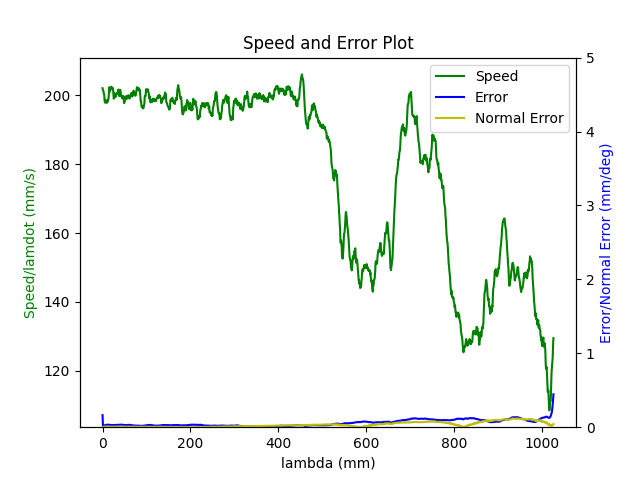

The data file committed next to this chart (first rows):
1.680271672345999956e+09, 0.000000000000000000e+00, 2.847155608778349500e-01, 3.691877513451085058e-01, 8.414232323864661439e-03, -6.029606420157330726e-01, -1.930360332644508459e+00, 5.023877891988117739e-01
1.680271672351000071e+09, 0.000000000000000000e+00, 2.847155608778349500e-01, 3.691877513451085058e-01, 8.414232323864661439e-03, -6.029606420157330726e-01, -1.930360332644508459e+00, 5.023877891988117739e-01
1.680271672355999947e+09, 0.000000000000000000e+00, 2.847155608778349500e-01, 3.691877513451085058e-01, 8.414232323864661439e-03, -6.029606420157330726e-01, -1.930360332644508459e+00, 5.023877891988117739e-01
1.680271672368000031e+09, 0.000000000000000000e+00, 2.847155608778349500e-01, 3.691877513451085058e-01, 8.414232323864661439e-03, -6.029606420157330726e-01, -1.930360332644508459e+00, 5.023877891988117739e-01
1.680271672371999979e+09, 0.000000000000000000e+00, 2.847155608778349500e-01, 3.691877513451085058e-01, 8.414232323864661439e-03, -6.029606420157330726e-01, -1.930360332644508459e+00, 5.023877891988117739e-01
1.680271672375999928e+09, 0.000000000000000000e+00, 2.847155608778349500e-01, 3.691877513451085058e-01, 8.414232323864661439e-03, -6.029606420157330726e-01, -1.930360332644508459e+00, 5.023877891988117739e-01
1.680271672380000114e+09, 0.000000000000000000e+00, 2.847155608778349500e-01, 3.691877513451085058e-01, 8.414232323864661439e-03, -6.029606420157330726e-01, -1.930360332644508459e+00, 5.023877891988117739e-01
1.680271672384000063e+09, 0.000000000000000000e+00, 2.847155608778349500e-01, 3.691877513451085058e-01, 8.414232323864661439e-03, -6.029606420157330726e-01, -1.930360332644508459e+00, 5.023877891988117739e-01
1.680271672388000011e+09, 0.000000000000000000e+00, 2.847155608778349500e-01, 3.691877513451085058e-01, 8.414232323864661439e-03, -6.029606420157330726e-01, -1.930360332644508459e+00, 5.023877891988117739e-01
1.680271672401000023e+09, 0.000000000000000000e+00, 2.847155608778349500e-01, 3.691877513451085058e-01, 8.414232323864661439e-03, -6.029606420157330726e-01, -1.930360332644508459e+00, 5.023877891988117739e-01
1.680271672440000057e+09, 1.000000000000000000e+00, 2.810329161561269662e-01, 3.678525744673328823e-01, 7.768460500626761002e-03, -6.014771121515378738e-01, -1.929524319932803156e+00, 5.088751780284747062e-01
1.680271672444000006e+09, 1.000000000000000000e+00, 2.810329161561269662e-01, 3.678525744673328823e-01, 7.768460500626761002e-03, -6.014771121515378738e-01, -1.929524319932803156e+00, 5.088751780284747062e-01
1.680271672450000048e+09, 1.000000000000000000e+00, 2.796541060470514317e-01, 3.673499196427584823e-01, 7.525859734599549787e-03, -6.009308240956635627e-01, -1.929203179350436281e+00, 5.112924590424867688e-01
1.680271672454999924e+09, 1.000000000000000000e+00, 2.782752959379758972e-01, 3.668559914644441422e-01, 7.285004297824331475e-03, -6.003670827472694649e-01, -1.928901237389841095e+00, 5.137097400564989425e-01
1.680271672459000111e+09, 1.000000000000000000e+00, 2.782752959379758972e-01, 3.668559914644441422e-01, 7.285004297824331475e-03, -6.003670827472694649e-01, -1.928901237389841095e+00, 5.137097400564989425e-01
1.680271672463000059e+09, 1.000000000000000000e+00, 2.769087031336643356e-01, 3.663515913106177857e-01, 7.044148861049114030e-03, -5.998207946913951538e-01, -1.928580096807474220e+00, 5.161287663997631281e-01
1.680271672467000008e+09, 1.000000000000000000e+00, 2.769087031336643356e-01, 3.663515913106177857e-01, 7.044148861049114030e-03, -5.998207946913951538e-01, -1.928580096807474220e+00, 5.161287663997631281e-01
1.680271672470999956e+09, 1.000000000000000000e+00, 2.755298930245888012e-01, 3.658576631323033346e-01, 6.803293424273896585e-03, -5.992587986722530680e-01, -1.928278154846879255e+00, 5.185460474137753017e-01
1.680271672474999905e+09, 1.000000000000000000e+00, 2.755298930245888012e-01, 3.658576631323033346e-01, 6.803293424273896585e-03, -5.992587986722530680e-01, -1.928278154846879255e+00, 5.185460474137753017e-01
1.680271672480000019e+09, 1.000000000000000000e+00, 2.741510829155133222e-01, 3.653550083077289901e-01, 6.562437987498679140e-03, -5.987125106163787569e-01, -1.927957014264512381e+00, 5.209633284277874754e-01
1.680271672483999968e+09, 1.000000000000000000e+00, 2.741510829155133222e-01, 3.653550083077289901e-01, 6.562437987498679140e-03, -5.987125106163787569e-01, -1.927957014264512381e+00, 5.209633284277874754e-01
1.680271672487999916e+09, 1.000000000000000000e+00, 2.727844901112017606e-01, 3.648523534831545900e-01, 6.321582550723461695e-03, -5.981487692679846591e-01, -1.927653326974665182e+00, 5.233823547710515500e-01
1.680271672492000103e+09, 1.000000000000000000e+00, 2.727844901112017606e-01, 3.648523534831545900e-01, 6.321582550723461695e-03, -5.981487692679846591e-01, -1.927653326974665182e+00, 5.233823547710515500e-01
1.680271672496000051e+09, 1.000000000000000000e+00, 2.714056800021262261e-01, 3.643584253048402499e-01, 6.080727113948244250e-03, -5.976024812121103480e-01, -1.927333931721550320e+00, 5.257996357850637237e-01
1.680271672500000000e+09, 1.000000000000000000e+00, 2.714056800021262261e-01, 3.643584253048402499e-01, 6.080727113948244250e-03, -5.976024812121103480e-01, -1.927333931721550320e+00, 5.257996357850637237e-01
1.680271672503999949e+09, 1.000000000000000000e+00, 2.700251245637986797e-01, 3.638540251510138934e-01, 5.839871677173026805e-03, -5.970404851929682621e-01, -1.927030244431703343e+00, 5.282186621283279093e-01
1.680271672507999897e+09, 1.000000000000000000e+00, 2.700251245637986797e-01, 3.638540251510138934e-01, 5.839871677173026805e-03, -5.970404851929682621e-01, -1.927030244431703343e+00, 5.282186621283279093e-01
1.680271672512000084e+09, 1.000000000000000000e+00, 2.686463144547232007e-01, 3.633600969726994423e-01, 5.599016240397808493e-03, -5.964941971370940621e-01, -1.926710849178588258e+00, 5.306359431423399720e-01
1.680271672516000032e+09, 1.000000000000000000e+00, 2.686463144547232007e-01, 3.633600969726994423e-01, 5.599016240397808493e-03, -5.964941971370940621e-01, -1.926710849178588258e+00, 5.306359431423399720e-01
1.680271672519999981e+09, 1.000000000000000000e+00, 2.672797216504116391e-01, 3.628574421481250978e-01, 5.356415474370597278e-03, -5.959304557886998532e-01, -1.926407161888741282e+00, 5.330532241563521456e-01
1.680271672523999929e+09, 1.000000000000000000e+00, 2.672797216504116391e-01, 3.628574421481250978e-01, 5.356415474370597278e-03, -5.959304557886998532e-01, -1.926407161888741282e+00, 5.330532241563521456e-01
1.680271672529999971e+09, 1.000000000000000000e+00, 2.659009115413361046e-01, 3.623635139698107022e-01, 5.115560037595380700e-03, -5.953841677328256532e-01, -1.926087766635626419e+00, 5.354722504996162202e-01
1.680271672536000013e+09, 1.000000000000000000e+00, 2.645221014322605702e-01, 3.618608591452363576e-01, 4.874704600820162388e-03, -5.948221717136835673e-01, -1.925784079345779221e+00, 5.378895315136283939e-01
1.680271672539999962e+09, 1.000000000000000000e+00, 2.645221014322605702e-01, 3.618608591452363576e-01, 4.874704600820162388e-03, -5.948221717136835673e-01, -1.925784079345779221e+00, 5.378895315136283939e-01
1.680271672543999910e+09, 1.000000000000000000e+00, 2.631555086279490085e-01, 3.613564589914100011e-01, 4.633849164044944943e-03, -5.942758836578092563e-01, -1.925464684092664358e+00, 5.403068125276405675e-01
1.680271672548000097e+09, 1.000000000000000000e+00, 2.631555086279490085e-01, 3.613564589914100011e-01, 4.633849164044944943e-03, -5.942758836578092563e-01, -1.925464684092664358e+00, 5.403068125276405675e-01
1.680271672552000046e+09, 1.000000000000000000e+00, 2.617766985188734741e-01, 3.608625308130955500e-01, 4.392993727269727498e-03, -5.937121423094151584e-01, -1.925160996802817381e+00, 5.427258388709047532e-01
1.680271672555999994e+09, 1.000000000000000000e+00, 2.603978884097979951e-01, 3.603598759885212055e-01, 4.162610266006476142e-03, -5.931675995827927483e-01, -1.924841601549702519e+00, 5.451431198849169268e-01
1.680271672562000036e+09, 1.000000000000000000e+00, 2.603978884097979951e-01, 3.603598759885212055e-01, 4.162610266006476142e-03, -5.931675995827927483e-01, -1.924841601549702519e+00, 5.451431198849169268e-01
1.680271672568000078e+09, 1.000000000000000000e+00, 2.590312956054864335e-01, 3.598659478102068099e-01, 3.921754829231258697e-03, -5.926213115269186593e-01, -1.924520460967335422e+00, 5.475604008989289895e-01
1.680271672572000027e+09, 1.000000000000000000e+00, 2.590312956054864335e-01, 3.598659478102068099e-01, 3.921754829231258697e-03, -5.926213115269186593e-01, -1.924520460967335422e+00, 5.475604008989289895e-01
1.680271672575999975e+09, 1.000000000000000000e+00, 2.576524854964108990e-01, 3.593615476563804534e-01, 3.680899392456041253e-03, -5.920575701785244505e-01, -1.924218519006740458e+00, 5.499794272421931751e-01
1.680271672579999924e+09, 1.000000000000000000e+00, 2.576524854964108990e-01, 3.593615476563804534e-01, 3.680899392456041253e-03, -5.920575701785244505e-01, -1.924218519006740458e+00, 5.499794272421931751e-01
1.680271672585999966e+09, 1.000000000000000000e+00, 2.562719300580833526e-01, 3.588676194780660578e-01, 3.440043955680823374e-03, -5.915112821226502504e-01, -1.923897378424373361e+00, 5.523967082562052378e-01
1.680271672591000080e+09, 1.000000000000000000e+00, 2.548931199490078736e-01, 3.583649646534917133e-01, 3.199188518905605929e-03, -5.909492861035080535e-01, -1.923595436463778396e+00, 5.548157345994694234e-01
1.680271672595000029e+09, 1.000000000000000000e+00, 2.548931199490078736e-01, 3.583649646534917133e-01, 3.199188518905605929e-03, -5.909492861035080535e-01, -1.923595436463778396e+00, 5.548157345994694234e-01
1.680271672598999977e+09, 1.000000000000000000e+00, 2.535265271446963120e-01, 3.578710364751773176e-01, 2.958333082130388918e-03, -5.904029980476337425e-01, -1.923274295881411300e+00, 5.572330156134815971e-01
1.680271672602999926e+09, 1.000000000000000000e+00, 2.535265271446963120e-01, 3.578710364751773176e-01, 2.958333082130388918e-03, -5.904029980476337425e-01, -1.923274295881411300e+00, 5.572330156134815971e-01
1.680271672607000113e+09, 1.000000000000000000e+00, 2.521477170356207775e-01, 3.573683816506029176e-01, 2.715732316103176402e-03, -5.898392566992396446e-01, -1.922970608591564323e+00, 5.596502966274937707e-01
1.680271672611000061e+09, 1.000000000000000000e+00, 2.521477170356207775e-01, 3.573683816506029176e-01, 2.715732316103176402e-03, -5.898392566992396446e-01, -1.922970608591564323e+00, 5.596502966274937707e-01
1.680271672615000010e+09, 1.000000000000000000e+00, 2.507689069265452986e-01, 3.568639814967765611e-01, 2.474876879327959391e-03, -5.892929686433654446e-01, -1.922651213338449461e+00, 5.620693229707578453e-01
1.680271672618999958e+09, 1.000000000000000000e+00, 2.507689069265452986e-01, 3.568639814967765611e-01, 2.474876879327959391e-03, -5.892929686433654446e-01, -1.922651213338449461e+00, 5.620693229707578453e-01
1.680271672622999907e+09, 1.000000000000000000e+00, 2.494023141222337092e-01, 3.563700533184622210e-01, 2.234021442552741946e-03, -5.887309726242232477e-01, -1.922347526048602262e+00, 5.644866039847700190e-01
1.680271672627000093e+09, 1.000000000000000000e+00, 2.494023141222337092e-01, 3.563700533184622210e-01, 2.234021442552741946e-03, -5.887309726242232477e-01, -1.922347526048602262e+00, 5.644866039847700190e-01
1.680271672631999969e+09, 1.000000000000000000e+00, 2.480235040131581747e-01, 3.558673984938878210e-01, 1.993166005777524067e-03, -5.881846845683490477e-01, -1.922028130795487399e+00, 5.669038849987821926e-01
1.680271672638999939e+09, 1.000000000000000000e+00, 2.466446939040826680e-01, 3.553734703155734254e-01, 1.752310569002306839e-03, -5.876209432199548388e-01, -1.921724443505640423e+00, 5.693229113420462673e-01
1.680271672642999887e+09, 1.000000000000000000e+00, 2.466446939040826680e-01, 3.553734703155734254e-01, 1.752310569002306839e-03, -5.876209432199548388e-01, -1.921724443505640423e+00, 5.693229113420462673e-01
1.680271672647000074e+09, 1.000000000000000000e+00, 2.452781010997711064e-01, 3.548708154909990253e-01, 1.511455132227089394e-03, -5.870746551640806388e-01, -1.921405048252525338e+00, 5.717401923560584409e-01
1.680271672651000023e+09, 1.000000000000000000e+00, 2.452781010997711064e-01, 3.548708154909990253e-01, 1.511455132227089394e-03, -5.870746551640806388e-01, -1.921405048252525338e+00, 5.717401923560584409e-01
1.680271672654999971e+09, 1.000000000000000000e+00, 2.438992909906955719e-01, 3.543768873126846852e-01, 1.270599695451871949e-03, -5.865126591449384419e-01, -1.921101360962678362e+00, 5.741574733700706146e-01
1.680271672658999920e+09, 1.000000000000000000e+00, 2.438992909906955719e-01, 3.543768873126846852e-01, 1.270599695451871949e-03, -5.865126591449384419e-01, -1.921101360962678362e+00, 5.741574733700706146e-01
... 3,017 more rows
